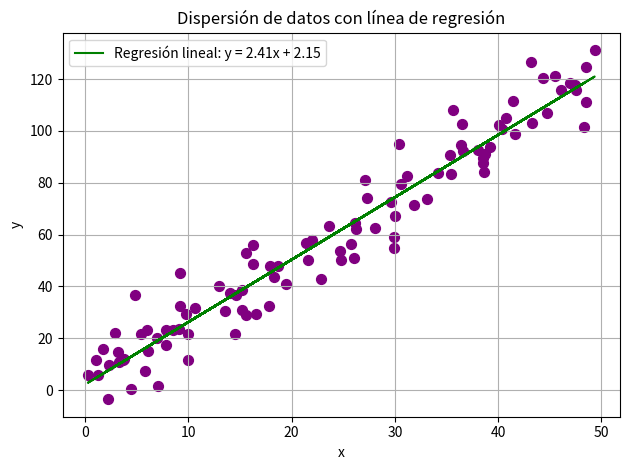

Here is the Python script that generated this plot:
import numpy as np
import matplotlib.pyplot as plt

# Generar datos x e y relacionados linealmente con ruido
np.random.seed(42)
x = np.random.uniform(0, 50, 100)
ruido = np.random.normal(loc=0, scale=10, size=100)
y = 2.5 * x + ruido

# Ajustar una línea de regresión lineal
pendiente, ordenada = np.polyfit(x, y, 1)
y_regresion = pendiente * x + ordenada

# Crear gráfico de dispersión
plt.scatter(x, y, color='purple', s=50)
plt.plot(x, y_regresion, color='green', label=f'Regresión lineal: y = {pendiente:.2f}x + {ordenada:.2f}')
plt.title('Dispersión de datos con línea de regresión')
plt.xlabel('x')
plt.ylabel('y')
plt.legend()
plt.grid(True)
plt.tight_layout()
plt.show()
